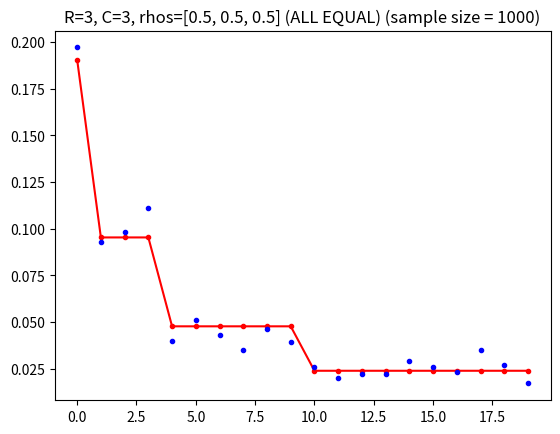
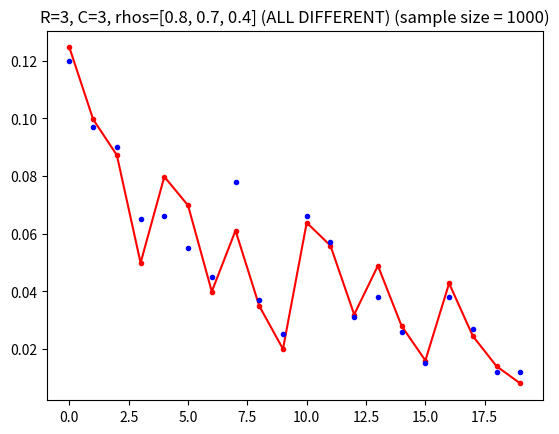

Recreate these plots in Python, in order.
# -*- coding: utf-8 -*-
"""
Created on Thu Jun 04 22:15:48 2020

[redacted]
@description: Functions used to perform computations
"""

import numpy as np
import copy

def comb(n,k):
    """
    Efficient calculation of the combinatorial number, which does NOT use the factorial.
    
    Ex: `comb(C+K-1,K-1)` does NOT give overflow but `factorial(C+K-1) / factorial(K-1) / factorial(C)`
    does for e.g. C = 400, K = 70
    The actual error is "OverflowError: integer division result too large for a float".
    """
    if  not isinstance(n, int) and not isinstance(n, np.int32) and not isinstance(n, np.int64) and \
        not isinstance(k, int) and not isinstance(k, np.int32) and not isinstance(k, np.int64):
        raise ValueError("n and k must be integer (n={}, k={})".format(n,k))
    if (n < k):
        raise ValueError("n cannot be smaller than k (n={}, k={})".format(n,k))

    num = 1
    den = 1
    for i in range( min(n-k, k) ):
        num *= n - i
        den *= i + 1
        
    return int( num / den )

def stationary_distribution_birth_death_process(nservers :int, capacity :int, rhos :list):
    if len(rhos) != nservers:
        raise ValueError("The length of the process density ({}) must be equal to the number of servers in the system ({})".format(len(rhos), nservers))
    if capacity < 0:
        raise ValueError("The capacity must be non-negative: {}".format(capacity)) 

    # Create short-name variable for number of servers
    R = nservers

    # Total expected number of cases (needed to initialize the output arrays and check the results)
    ncases_total_expected = 0
    for c in range(capacity+1):
        ncases_total_expected += comb(c+R-1,c)

    # Initialize the output arrays with all possible x = (n1, n2, ..., nR) combinations,
    # and the probability distribution for each x. They are all initialized to a dummy value.
    # They are indexed by the order in which all the combinations are generated below:
    # - by increasing capacity 0 <= c <= capacity
    # - by the order defined by the all_combos_with_sum(R,c) function
    x = [[-1]*R]*ncases_total_expected
    dist = [0]*ncases_total_expected
    ncases_total = 0
    const = 0   # Normalizing constant (because the system's capacity is finite)
    last_case = -1
    for c in range(capacity+1):
        ncases_expected = comb(c+R-1,c)
        ind = slice(last_case+1, last_case+1+ncases_expected)
        
        x[ind], dist[ind] = stationary_distribution_birth_death_process_at_capacity(R, c, rhos, ncases_expected)

        const += sum(dist[ind])
        ncases_total += ncases_expected
        # Prepare for next iteration
        last_case += ncases_expected
    dist /= const
    assert ncases_total == ncases_total_expected, "The number of TOTAL generated combinations for R={}, C<={} ({}) is equal to the expected number of combinations ({})".format(R, C, ncases_total, ncases_total_expected)
    assert const <= 1, "The normalizing constant is <= 1"
    assert abs(sum(dist) - 1.0) < 1E-6, "The sum of the distribution function is 1 ({:.6f})".format(sum(dist))

    return x, dist

def stationary_distribution_birth_death_process_at_capacity(nservers :int, capacity :int, rhos :list, ncases_expected=None):
    """
    Returns the UNNORMALIZED stationary distribution of a birth-death process for the state subspace
    associated to a fixed capacity, i.e. for all the n = (n1, n2, ..., nR)
    such that their sum is equal to the given capacity.
    """
    R = nservers
    C = capacity
    if ncases_expected is None:
        ncases_expected = comb(C+R-1,C)
    combos_generator = all_combos_with_sum(R, C)
    ncases = 0
    x = [[-1]*R]*ncases_expected
    dist = [0]*ncases_expected
    while True:
        try:
            next_combo = next(combos_generator)
            #print("next_combo (k={}): {}".format(ncases, next_combo))
            x[ncases] = copy.deepcopy(next_combo)    # IMPORTANT: Need to make a copy o.w. x[k] will share the same memory address as next_combo and its value will change at the next iteration!!
            dist[ncases] = np.prod( [(1- r)*r**nr for r, nr in zip(rhos, next_combo)] )
            ncases += 1
        except StopIteration:
            break
    combos_generator.close()
    assert ncases == ncases_expected, "The number of generated combinations for R={}, C={} ({}) is equal to the expected number of combinations ({})".format(R, C, ncases, ncases_expected)

    return x, dist

def rmse(Vtrue, Vest, weights=None):
    """Root Mean Square Error (RMSE) between Vtrue and Vest, weighted or not weighted by weights.
    @param Vtrue: True Value function.
    @param Vest: Estimated value function.
    @param weights: Number of visits for each value.
    """

    assert type(Vtrue) == np.ndarray and type(Vest) == np.ndarray and (weights is None or type(weights) == np.ndarray), \
            "The first three input parameters are numpy arrays"
    assert Vtrue.shape == Vest.shape and (weights is None or Vest.shape == weights.shape), \
            "The first three input parameters have the same shape({}, {}, {})" \
            .format(Vtrue.shape, Vest.shape, weights and weights.shape or "")

    if np.sum(weights) == 0:
        raise Warning("The weights sum up to zero. They will not be used to compute the RMSE.")
        weights = None

    if weights is not None:
        mse = np.sum( weights * (Vtrue - Vest)**2 ) / np.sum(weights)
    else:
        mse = np.mean( (Vtrue - Vest)**2 )

    return np.sqrt(mse)

def all_combos_with_sum(R, C):
    """
    Returns a generator of all possible integer-valued arrays whose elements sum to a fixed number.
    
    Arguments:
    R: int
        Dimension of the integer-valued array to generate.
    
    C: int
        Sum of the elements of the integer-valued array.
    """
    # Note: documentation on the `yield` expression: https://docs.python.org/3/reference/expressions.html#yieldexpr

    def all_combos_with_subsum(v, level):
        #print("\nlevel={}:".format(level))
        r = level
        # Sum over the indices of v to the left of r
        # which determrine the new capacity to satisfy on the indices from r to the right 
        vleft = sum(v[0:r])
        if r < R - 1:
            for k in range(C - vleft, -1, -1):
                #print("\tFOR k ({} downto 0): level: {}, k={}".format(C-vleft, r, k))
                #print("\tv before={}".format(v))
                v[r] = k
                #print("\tv={}".format(v))
                #print("new call: (offset={})".format(r+1))
                # NOTE THE USE OF `yield from` in order to get an yield value from a recursive call!
                yield from all_combos_with_subsum(v, r+1)
        else:
            # No degrees of freedom left for the last level (right-most index)
            #print("\tv before={}".format(v))
            v[r] = C - vleft
            #print("\tv={}".format(v))
            #print("yield v! {}".format(v))
            assert sum(v) == C, "The elements of v sum to C={} (v={})".format(C,v)
            yield v

    v = [0]*R
    gen = all_combos_with_subsum(v, 0)
    return gen


# Tests
if __name__ == "__main__":
    #------------------- comb(n,k) -------------------------#
    print("Testing comb(n,k):")
    count = 0
    # Extreme cases
    assert comb(0,0) == 1; print(".", end=""); count += 1
    assert comb(1,0) == 1; print(".", end=""); count += 1
    assert comb(5,0) == 1; print(".", end=""); count += 1
    assert comb(5,5) == 1; print(".", end=""); count += 1
    assert comb(5,1) == 5; print(".", end=""); count += 1
    
    # Reference for the below technique of asserting that a ValueError is raised by the function call:
    # https://www.geeksforgeeks.org/python-assertion-error/
    try:
        comb(1,5)
    except ValueError:
        assert True; print(".", end=""); count += 1

    # Symmetry
    assert comb(6,3) == 20; print(".", end=""); count += 1
    assert comb(6,2) == 15; print(".", end=""); count += 1
    assert comb(6,4) == 15; print(".", end=""); count += 1
    
    # Very large numbers which using factorial give overflow
    assert comb(400,70) == 18929164090932404651386549010279950939591217550712274775589094772534627690086400; print(".", end=""); count += 1
    print("\nOK! {} tests passed.".format(count))
    #------------------- comb(n,k) -------------------------#


    #------------ all_combos_with_sum(R,C) -----------------#
    print("\nTesting all_combos_with_sum(R,C):")
    R = 3
    C = 20
    expected_count = comb(C+R-1,C)
    combos = all_combos_with_sum(R,C)
    count = 0
    while True:
        try:
            v = next(combos)
            assert len(v) == R, "v is of length R={} ({})".format(R, len(v))
            assert sum(v) == C, "the sum of elements of v is C={} ({})".format(C, sum(v))
            count += 1
            if count == 1:
                assert v == [20, 0, 0]
            if count == 2:
                assert v == [19, 1, 0]
            if count == 3:
                assert v == [19, 0, 1]
            if count == 4:
                assert v == [18, 2, 0]
            if count == 5:
                assert v == [18, 1, 1]
            if count == 6:
                assert v == [18, 0, 2]
            if count == expected_count:
                assert v == [0, 0, 20]
        except StopIteration as e:
            break
    combos.close()
    assert count == expected_count, "The number of combinations generated is {} ({})".format(expected_count, count)
    print("OK! {} combinations generated for R={}, C={}.".format(count, R, C))
    #------------ all_combos_with_sum(R,C) -----------------#


    #------------ stationary_distribution_birth_death_process --------------#
    import matplotlib.pyplot as plt
    print("\nTesting stationary_distribution_birth_death_process(nservers, capacity, rhos):")
    R = 3
    C = 3
    n_expected = [
                [0, 0, 0],
                [1, 0, 0],
                [0, 1, 0],
                [0, 0, 1],
                [2, 0, 0],
                [1, 1, 0],
                [1, 0, 1],
                [0, 2, 0],
                [0, 1, 1],
                [0, 0, 2],
                [3, 0, 0],
                [2, 1, 0],
                [2, 0, 1],
                [1, 2, 0],
                [1, 1, 1],
                [1, 0, 2],
                [0, 3, 0],
                [0, 2, 1],
                [0, 1, 2],
                [0, 0, 3]
                ]

    print("Test #1: all process intensities rhos are equal (to 0.5)")
    rhos_equal = [0.5, 0.5, 0.5]
    dist_expected = [
                    0.190476,
                    0.095238,
                    0.095238,
                    0.095238,
                    0.047619,
                    0.047619,
                    0.047619,
                    0.047619,
                    0.047619,
                    0.047619,
                    0.023810,
                    0.023810,
                    0.023810,
                    0.023810,
                    0.023810,
                    0.023810,
                    0.023810,
                    0.023810,
                    0.023810,
                    0.023810
                    ]           
    n, dist = stationary_distribution_birth_death_process(R, C, rhos_equal)
    print("State space for R={}, C={}: {}".format(R, C, len(dist)))
    print("Distribution for rhos={}:".format(rhos_equal))
    [print("index={}: x={}, p={:.6f}".format(idx, x, p)) for idx, (x, p) in enumerate(zip(n, dist))]
    print("---------------")
    print("Sum: p={:.6f}".format(sum(dist)))
    assert abs(sum(dist) - 1.0) < 1E-6, "The sum of the distribution function is 1 ({.6f})".format(sum(dist))
    assert all([x == x_expected for x, x_expected in zip(n, n_expected)]), "The expected event space is verified"
    assert all(abs(dist - dist_expected) < 1E-6), "The expected distribution is verified"

    # Multinomial distribution on these events
    # Notes:
    # - sample_size is the number of experiments to run for the multinomial distribution
    # in our case, it's our sample size.
    # - the resulting array gives the number of times we get the index value out of all possible indices
    # from 0 ... length(dist)-1, so we can use it as the number of times to use the n array associated
    # to each index as starting point of the simulation
    sample_size = 1000
    print("Generating {} samples with the given distribution".format(sample_size))
    sample = np.random.multinomial(sample_size, dist, size=1)
    print("No. of times each array combination n appears in the sample:\n{}".format(sample[0]))
    plt.figure()
    plt.plot(dist, 'r.-')
    plt.plot(sample[0]/sample_size, 'b.')
    plt.title("R={}, C={}, rhos={} (ALL EQUAL) (sample size = {})".format(R, C, rhos_equal, sample_size))

    print("Test #2: process intensities rhos are different (smaller than 1)")
    rhos_diff = [0.8, 0.7, 0.4]
    dist_expected = [
                    0.124611,
                    0.099688,
                    0.087227,
                    0.049844,
                    0.079751,
                    0.069782,
                    0.039875,
                    0.061059,
                    0.034891,
                    0.019938,
                    0.063801,
                    0.055826,
                    0.031900,
                    0.048847,
                    0.027913,
                    0.015950,
                    0.042741,
                    0.024424,
                    0.013956,
                    0.007975
                    ]
    n, dist = stationary_distribution_birth_death_process(R, C, rhos_diff)
    print("State space for R={}, C={}: {}".format(R, C, len(dist)))
    print("Distribution for rhos={}:".format(rhos_diff))
    [print("index={}: x={}, p={:.6f}".format(idx, x, p)) for idx, (x, p) in enumerate(zip(n, dist))]
    print("---------------")
    print("Sum: p={:.6f}".format(sum(dist)))
    assert abs(sum(dist) - 1.0) < 1E-6, "The sum of the distribution function is 1 ({.6f})".format(sum(dist))
    assert all([x == x_expected for x, x_expected in zip(n, n_expected)]), "The expected event space is verified"
    assert all(abs(dist - dist_expected) < 1E-6), "The expected distribution is verified"

    # Multinomial distribution on these events
    # Notes:
    # - sample_size is the number of experiments to run for the multinomial distribution
    # in our case, it's our sample size.
    # - the resulting array gives the number of times we get the index value out of all possible indices
    # from 0 ... length(dist)-1, so we can use it as the number of times to use the n array associated
    # to each index as starting point of the simulation
    sample_size = 1000
    print("Generating {} samples with the given distribution".format(sample_size))
    sample = np.random.multinomial(sample_size, dist, size=1)
    print("No. of times each array combination n appears in the sample:\n{}".format(sample[0]))
    plt.figure()
    plt.plot(dist, 'r.-')
    plt.plot(sample[0]/sample_size, 'b.')
    plt.title("R={}, C={}, rhos={} (ALL DIFFERENT) (sample size = {})".format(R, C, rhos_diff, sample_size))
    #------------ stationary_distribution_birth_death_process --------------#
